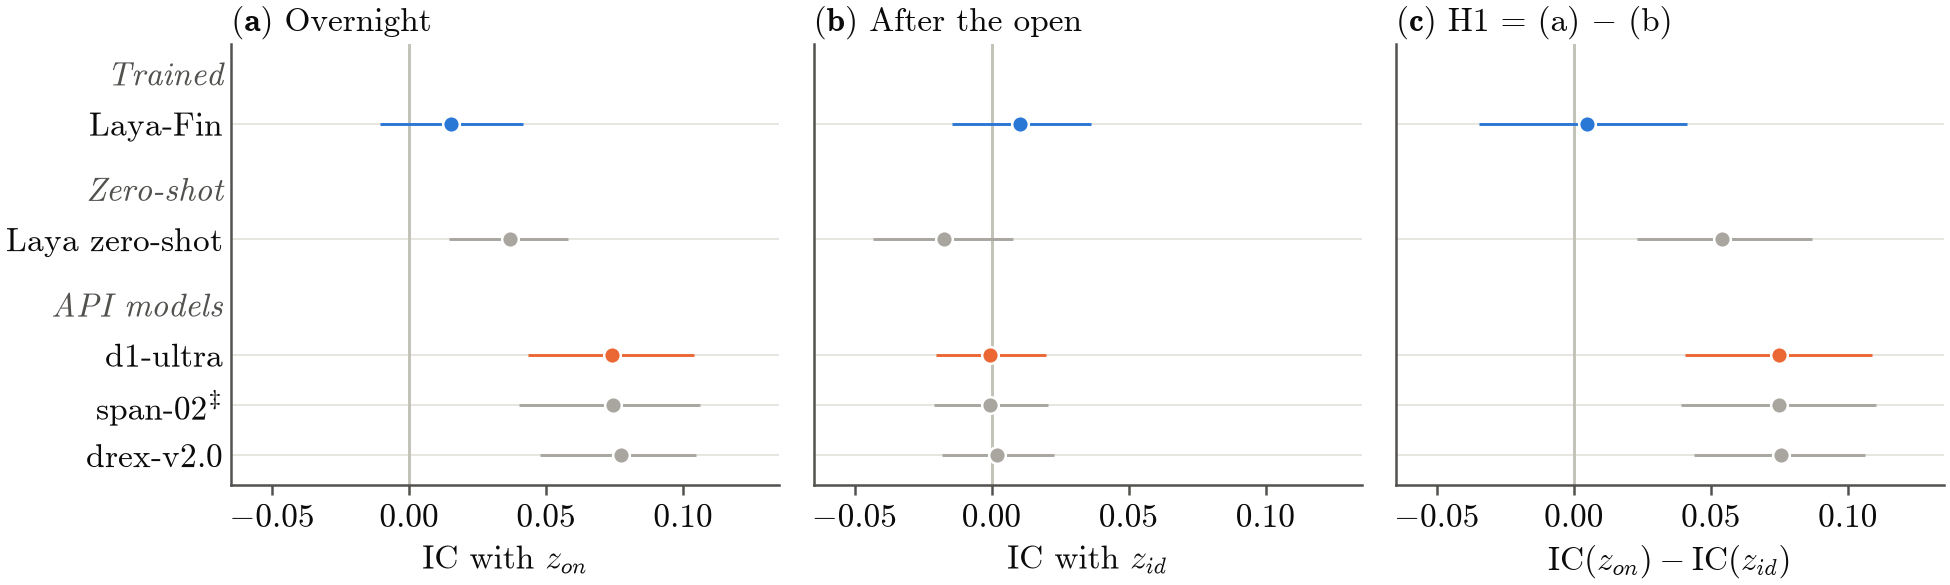

Source data for this figure (header and first rows):
panel, series, label, role, x, xv, y, lo, hi, ci, source, key, y_col, x_col, lo_col, hi_col, se_col
a, laya_fin, , z_on, z_on, 0.0, 0.0151, -0.01075, 0.04134, table, artifacts/NA-12/tables/t3_ic.csv, laya_fin:z_on, ic, , ic_ci_low, ic_ci_high, 
b, laya_fin, , z_id, z_id, 0.0, 0.01046, -0.01453, 0.03633, table, artifacts/NA-12/tables/t3_ic.csv, laya_fin:z_id, ic, , ic_ci_low, ic_ci_high, 
c, laya_fin, , H1, H1, 0.0, 0.004637, -0.03459, 0.04136, table, artifacts/NA-12/tables/t1b_primary_by_mo…, laya_fin:H1, estimate, , ci_low, ci_high, 
a, laya_zs, , z_on, z_on, 1.0, 0.03666, 0.01458, 0.05778, table, artifacts/NA-12/tables/t3_ic.csv, laya_zs:z_on, ic, , ic_ci_low, ic_ci_high, 
b, laya_zs, , z_id, z_id, 1.0, -0.01731, -0.04328, 0.007921, table, artifacts/NA-12/tables/t3_ic.csv, laya_zs:z_id, ic, , ic_ci_low, ic_ci_high, 
c, laya_zs, , H1, H1, 1.0, 0.05397, 0.0231, 0.08671, table, artifacts/NA-12/tables/t1b_primary_by_mo…, laya_zs:H1, estimate, , ci_low, ci_high, 
a, d1_ultra, , z_on, z_on, 2.0, 0.07405, 0.04319, 0.1039, table, artifacts/NA-12/tables/t3_ic.csv, d1_ultra:z_on, ic, , ic_ci_low, ic_ci_high, 
b, d1_ultra, , z_id, z_id, 2.0, -0.0007374, -0.02052, 0.01964, table, artifacts/NA-12/tables/t3_ic.csv, d1_ultra:z_id, ic, , ic_ci_low, ic_ci_high, 
c, d1_ultra, , H1, H1, 2.0, 0.07479, 0.0405, 0.1088, table, artifacts/NA-12/tables/t1b_primary_by_mo…, d1_ultra:H1, estimate, , ci_low, ci_high, 
a, span_02, , z_on, z_on, 3.0, 0.0743, 0.04013, 0.106, table, artifacts/NA-12/tables/t3_ic.csv, span_02:z_on, ic, , ic_ci_low, ic_ci_high, 
b, span_02, , z_id, z_id, 3.0, -0.0005401, -0.02114, 0.02045, table, artifacts/NA-12/tables/t3_ic.csv, span_02:z_id, ic, , ic_ci_low, ic_ci_high, 
c, span_02, , H1, H1, 3.0, 0.07484, 0.03892, 0.1102, table, artifacts/NA-12/tables/t1b_primary_by_mo…, span_02:H1, estimate, , ci_low, ci_high, 
a, drex_v2, , z_on, z_on, 4.0, 0.07722, 0.04769, 0.1047, table, artifacts/NA-12/tables/t3_ic.csv, drex_v2:z_on, ic, , ic_ci_low, ic_ci_high, 
b, drex_v2, , z_id, z_id, 4.0, 0.001892, -0.01818, 0.02256, table, artifacts/NA-12/tables/t3_ic.csv, drex_v2:z_id, ic, , ic_ci_low, ic_ci_high, 
c, drex_v2, , H1, H1, 4.0, 0.07533, 0.04359, 0.1062, table, artifacts/NA-12/tables/t1b_primary_by_mo…, drex_v2:H1, estimate, , ci_low, ci_high, 
